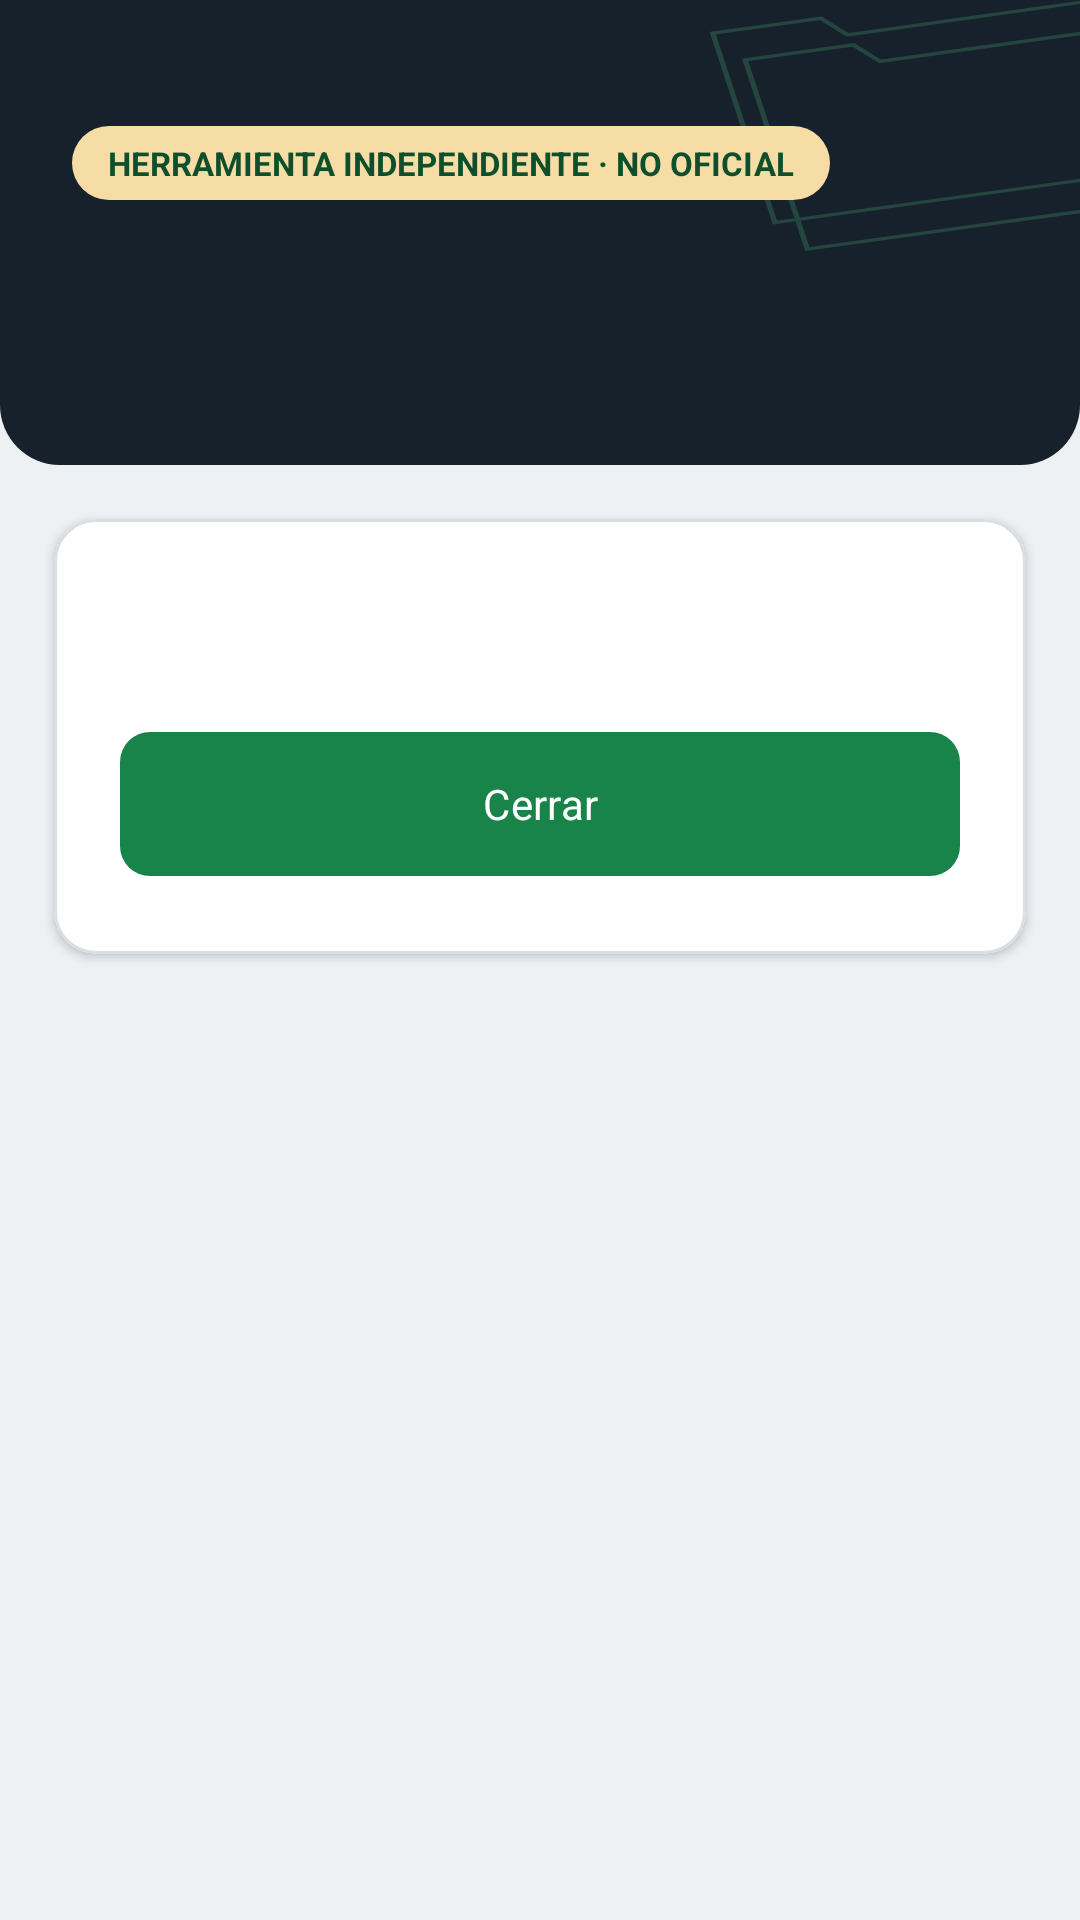

Layout XML and referenced resources for this Android screen:
<!-- AndroidManifest.xml: application theme Theme.MESADEPARTES -->
<!-- res/layout/activity_terminos.xml -->
<?xml version="1.0" encoding="utf-8"?>
<ScrollView xmlns:android="http://schemas.android.com/apk/res/android"
    xmlns:tools="http://schemas.android.com/tools"
    android:id="@+id/main"
    android:layout_width="match_parent"
    android:layout_height="match_parent"
    android:clipToPadding="false"
    android:fillViewport="true"
    tools:context=".TerminosActivity">

    <LinearLayout
        android:layout_width="match_parent"
        android:layout_height="wrap_content"
        android:orientation="vertical">

        <LinearLayout
            android:layout_width="match_parent"
            android:layout_height="wrap_content"
            android:id="@+id/encabezado"
            android:background="@drawable/bg_hero"
            android:orientation="vertical"
            android:paddingStart="24dp"
            android:paddingTop="42dp"
            android:paddingEnd="24dp"
            android:paddingBottom="34dp">
            <TextView
                android:layout_width="wrap_content" android:layout_height="wrap_content"
                android:background="@drawable/bg_gold_pill"
                android:paddingStart="12dp" android:paddingTop="5dp"
                android:paddingEnd="12dp" android:paddingBottom="5dp"
                android:text="@string/app_institucion" android:textColor="@color/verde_profundo"
                android:textSize="11sp" android:textStyle="bold" />
            <TextView
                android:id="@+id/tvTitulo"
                android:layout_width="match_parent" android:layout_height="wrap_content"
                android:layout_marginTop="17dp" android:textColor="@color/texto_sobre_verde"
                android:textSize="28sp" android:textStyle="bold" />
        </LinearLayout>

        <com.google.android.material.card.MaterialCardView
            android:layout_width="match_parent" android:layout_height="wrap_content"
            android:layout_margin="18dp">
            <LinearLayout
                android:layout_width="match_parent" android:layout_height="wrap_content"
                android:orientation="vertical" android:padding="22dp">
                <TextView
                    android:id="@+id/tvTexto"
                    android:layout_width="match_parent" android:layout_height="wrap_content"
                    android:lineSpacingExtra="4dp" android:textAppearance="?attr/textAppearanceBodyMedium"
                    android:textColor="@color/texto_secundario" />
                <com.google.android.material.button.MaterialButton
                    android:id="@+id/btnCerrar" android:layout_width="match_parent"
                    android:layout_height="56dp" android:layout_marginTop="26dp"
                    android:text="@string/terminos_cerrar" />
            </LinearLayout>
        </com.google.android.material.card.MaterialCardView>
    </LinearLayout>
</ScrollView>
<!-- resources referenced by this layout -->
<resources>
  <color name="texto_secundario">#5C6B78</color>
  <color name="texto_sobre_verde">#FFFFFFFF</color>
  <color name="verde_profundo">#0F4F2C</color>
  <!-- drawable bg_gold_pill (drawable) -->
  <?xml version="1.0" encoding="utf-8"?>
  <shape xmlns:android="http://schemas.android.com/apk/res/android" android:shape="rectangle">
      <solid android:color="@color/oro_sobre_verde" />
      <corners android:radius="999dp" />
  </shape>
  <!-- drawable bg_hero (drawable) -->
  <layer-list xmlns:android="http://schemas.android.com/apk/res/android">
      <item><shape android:shape="rectangle">
          <solid android:color="@color/portada_pizarra"/>
          <corners android:bottomLeftRadius="20dp" android:bottomRightRadius="20dp"/>
      </shape></item>
      <item android:drawable="@drawable/hero_lines"/>
  </layer-list>
  <string name="app_institucion">HERRAMIENTA INDEPENDIENTE · NO OFICIAL</string>
  <string name="terminos_cerrar">Cerrar</string>
  <style name="Theme.MESADEPARTES" parent="Base.Theme.MESADEPARTES" />
  <color name="oro_sobre_verde">#F6DCA5</color>
  <color name="portada_pizarra">#16212C</color>
  <!-- drawable hero_lines (drawable) -->
  <vector xmlns:android="http://schemas.android.com/apk/res/android"
      android:width="200dp" android:height="140dp" android:viewportWidth="400" android:viewportHeight="280">
      <path android:fillColor="@android:color/transparent" android:strokeColor="#3856CB86"
          android:strokeWidth="2" android:pathData="M264,20 l40,-9 10,10 88,-20 23,102 -138,31 Z M276,36 l40,-9 10,10 88,-20 23,102 -138,31 Z"/>
  </vector>
  <color name="verde_pnp">#18844A</color>
  <color name="sobre_primario">#FFFFFF</color>
  <color name="verde_suave">#E3F3EA</color>
  <color name="verde_oscuro">#146D3C</color>
  <color name="dorado">#9D7228</color>
  <color name="white">#FFFFFFFF</color>
  <color name="dorado_suave">#FBF0D7</color>
  <color name="texto_principal">#16222C</color>
  <color name="fondo_app">#EEF1F4</color>
  <color name="superficie_elevada">#F7F9FB</color>
  <color name="borde_suave">#D8DEE4</color>
  <style name="Widget.MESADEPARTES.Button" parent="Widget.Material3.Button">
          <item name="cornerRadius">10dp</item>
          <item name="android:minHeight">56dp</item>
          <item name="android:textAllCaps">false</item>
          <item name="android:letterSpacing">0.01</item>
      </style>
  <style name="Widget.MESADEPARTES.TextInput" parent="Widget.Material3.TextInputLayout.OutlinedBox">
          <item name="boxCornerRadiusTopStart">16dp</item>
          <item name="boxCornerRadiusTopEnd">16dp</item>
          <item name="boxCornerRadiusBottomStart">16dp</item>
          <item name="boxCornerRadiusBottomEnd">16dp</item>
          <item name="boxStrokeColor">@color/borde_campo</item>
          <item name="hintTextColor">@color/texto_secundario</item>
      </style>
  <style name="Widget.MESADEPARTES.Card" parent="Widget.Material3.CardView.Elevated">
          <item name="cardCornerRadius">14dp</item>
          <item name="cardBackgroundColor">@color/superficie_tarjeta</item>
          <item name="cardElevation">2dp</item>
          <item name="strokeColor">@color/borde_suave</item>
          <item name="strokeWidth">1dp</item>
      </style>
  <color name="superficie_tarjeta">#FFFFFF</color>
</resources>
